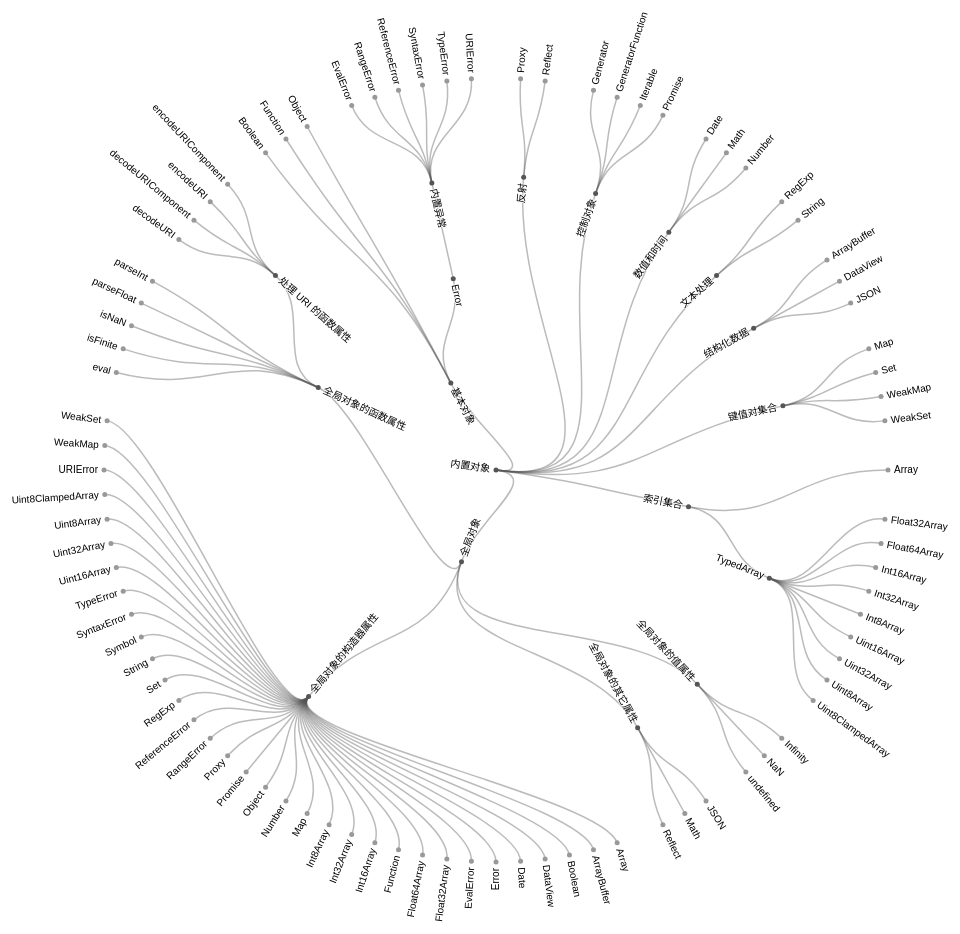
D3 v4 page, settled after 480 driven frames (8 s of simulated time); the page loaded 1 data file(s).


// ── js/app.js
// source: https://gist.github.com/mbostock/4739610f6d96aaad2fb1e78a72b385ab
var svg = d3.select("svg"),
    width = +svg.attr("width"),
    height = +svg.attr("height"),
    g = svg.append("g").attr("transform", "translate(" + width / 2 + "," + (height / 2 + 20) + ")");

var stratify = d3.stratify()
    .parentId(function(d) { return d.id.substring(0, d.id.lastIndexOf(".")); });

var cluster = d3.cluster()
    .size([360, width / 2 - 120]);

d3.csv("csv/standard-built-in-objects.csv", function(error, data) {
  if (error) throw error;

  var root = stratify(data)
      .sort(function(a, b) { return a.height - b.height || a.id.localeCompare(b.id); });


  cluster(root);

  var link = g.selectAll(".link")
      .data(root.descendants().slice(1))
    .enter().append("path")
      .attr("class", "link")
      .attr("d", function(d) {
        return "M" + project(d.x, d.y)
            + "C" + project(d.x, (d.y + d.parent.y) / 2)
            + " " + project(d.parent.x, (d.y + d.parent.y) / 2)
            + " " + project(d.parent.x, d.parent.y);
      });

  var node = g.selectAll(".node")
      .data(root.descendants())
    .enter().append("g")
      .attr("class", function(d) { return "node" + (d.children ? " node--internal" : " node--leaf"); })
      .attr("transform", function(d) { return "translate(" + project(d.x, d.y) + ")"; });

  node.append("circle")
      .attr("r", 2.5);

  node.append("text")
      .attr("dy", "0.31em")
      .attr("x", function(d) { return d.x < 180 === !d.children ? 6 : -6; })
      .style("text-anchor", function(d) { return d.x < 180 === !d.children ? "start" : "end"; })
      .attr("transform", function(d) { return "rotate(" + (d.x < 180 ? d.x - 90 : d.x + 90) + ")"; })
      .text(function(d) { return d.id.substring(d.id.lastIndexOf(".") + 1); });
});

function project(x, y) {
  var angle = (x - 90) / 180 * Math.PI, radius = y;
  return [radius * Math.cos(angle), radius * Math.sin(angle)];
}

### data: csv/standard-built-in-objects.csv
id, value
内置对象
内置对象.全局对象
内置对象.全局对象.全局对象的值属性
内置对象.全局对象.全局对象的值属性.Infinity
内置对象.全局对象.全局对象的值属性.NaN
内置对象.全局对象.全局对象的值属性.undefined
内置对象.全局对象.全局对象的函数属性
内置对象.全局对象.全局对象的函数属性.eval
内置对象.全局对象.全局对象的函数属性.isFinite
内置对象.全局对象.全局对象的函数属性.isNaN
内置对象.全局对象.全局对象的函数属性.parseFloat
内置对象.全局对象.全局对象的函数属性.parseInt
内置对象.全局对象.全局对象的函数属性.处理 URI 的函数属性
内置对象.全局对象.全局对象的函数属性.处理 URI 的函数属性.decodeU…
内置对象.全局对象.全局对象的函数属性.处理 URI 的函数属性.decodeU…
内置对象.全局对象.全局对象的函数属性.处理 URI 的函数属性.encodeU…
内置对象.全局对象.全局对象的函数属性.处理 URI 的函数属性.encodeU…
内置对象.全局对象.全局对象的构造器属性
内置对象.全局对象.全局对象的构造器属性.Array
内置对象.全局对象.全局对象的构造器属性.ArrayBuffer
内置对象.全局对象.全局对象的构造器属性.Boolean
内置对象.全局对象.全局对象的构造器属性.DataView
内置对象.全局对象.全局对象的构造器属性.Date
内置对象.全局对象.全局对象的构造器属性.Error
内置对象.全局对象.全局对象的构造器属性.EvalError
内置对象.全局对象.全局对象的构造器属性.Float32Array
内置对象.全局对象.全局对象的构造器属性.Float64Array
内置对象.全局对象.全局对象的构造器属性.Function
内置对象.全局对象.全局对象的构造器属性.Int8Array
内置对象.全局对象.全局对象的构造器属性.Int16Array
内置对象.全局对象.全局对象的构造器属性.Int32Array
内置对象.全局对象.全局对象的构造器属性.Map
内置对象.全局对象.全局对象的构造器属性.Number
内置对象.全局对象.全局对象的构造器属性.Object
内置对象.全局对象.全局对象的构造器属性.Proxy
内置对象.全局对象.全局对象的构造器属性.Promise
内置对象.全局对象.全局对象的构造器属性.RangeError
内置对象.全局对象.全局对象的构造器属性.ReferenceError
内置对象.全局对象.全局对象的构造器属性.RegExp
内置对象.全局对象.全局对象的构造器属性.Set
内置对象.全局对象.全局对象的构造器属性.String
内置对象.全局对象.全局对象的构造器属性.Symbol
内置对象.全局对象.全局对象的构造器属性.SyntaxError
内置对象.全局对象.全局对象的构造器属性.TypeError
内置对象.全局对象.全局对象的构造器属性.Uint8Array
内置对象.全局对象.全局对象的构造器属性.Uint8ClampedArray
内置对象.全局对象.全局对象的构造器属性.Uint16Array
内置对象.全局对象.全局对象的构造器属性.Uint32Array
内置对象.全局对象.全局对象的构造器属性.URIError
内置对象.全局对象.全局对象的构造器属性.WeakMap
内置对象.全局对象.全局对象的构造器属性.WeakSet
内置对象.全局对象.全局对象的其它属性
内置对象.全局对象.全局对象的其它属性.JSON
内置对象.全局对象.全局对象的其它属性.Math
内置对象.全局对象.全局对象的其它属性.Reflect
内置对象.基本对象
内置对象.基本对象.Object
内置对象.基本对象.Function
内置对象.基本对象.Boolean
内置对象.基本对象.Error
... 43 more rows